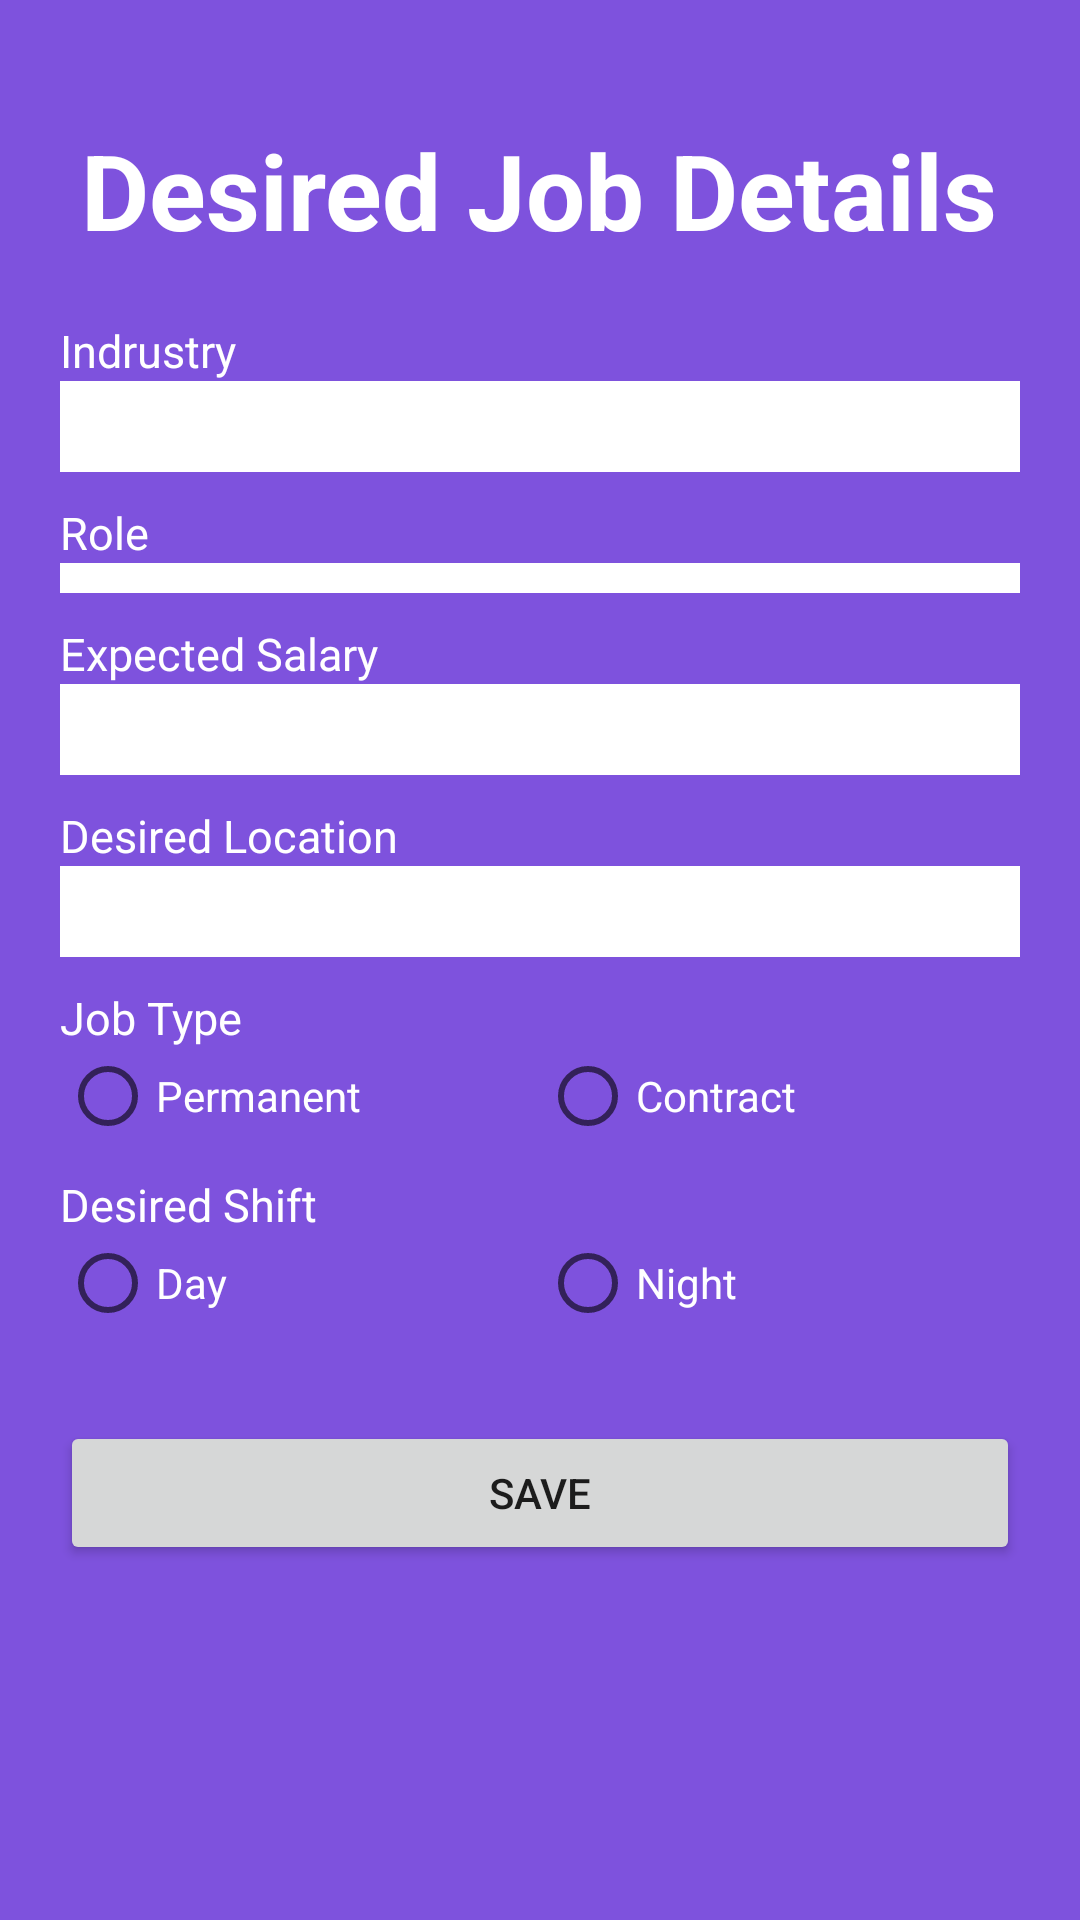

Reconstruct the res/layout file that produces this screen, plus the resources it refers to.
<!-- AndroidManifest.xml: application theme AppTheme -->
<!-- res/layout/fragment_desired_job.xml -->
<?xml version="1.0" encoding="utf-8"?>
<ScrollView xmlns:android="http://schemas.android.com/apk/res/android"
    xmlns:tools="http://schemas.android.com/tools"
    android:layout_width="match_parent"
    android:background="@color/colorPrimary"
    android:layout_height="match_parent"
    tools:context=".Fragments.DesiredJob">
    <RelativeLayout
        android:layout_width="match_parent"
        android:layout_height="match_parent">
    <TextView
        android:id="@+id/textinfo"
        android:layout_width="wrap_content"
        android:layout_height="wrap_content"
        android:layout_centerHorizontal="true"
        android:layout_marginTop="40sp"
        android:text="Desired Job Details"
        android:textColor="#FFFFFF"
        android:textSize="35sp"
        android:textStyle="bold" />

    <LinearLayout
        android:layout_width="match_parent"
        android:layout_height="wrap_content"
        android:layout_margin="20dp"
        android:orientation="vertical"
        android:layout_below="@+id/textinfo">

        <TextView
            android:layout_width="wrap_content"
            android:layout_height="wrap_content"
            android:textSize="15sp"
            android:text="Indrustry"
            android:textColor="@android:color/white"
            />

        <EditText
            android:layout_width="match_parent"
            android:layout_height="wrap_content"
            android:textSize="15sp"
            android:textColor="@android:color/black"
            android:padding="5dp"
            android:id="@+id/edtindrustry"
            android:background="@android:color/white"
            android:textColorHint="#A3A3A3"
            android:layout_marginBottom="10dp"/>

        <TextView
            android:layout_width="wrap_content"
            android:layout_height="wrap_content"
            android:textSize="15sp"
            android:text="Role"
            android:textColor="@android:color/white"
            />

        <Spinner
            android:id = "@+id/spinner"
            android:layout_width = "match_parent"
            android:layout_height = "wrap_content"
            android:textSize="15sp"
            android:textColor="@android:color/black"
            android:padding="5dp"
            android:background="@android:color/white"
            android:textColorHint="#A3A3A3"
            android:layout_marginBottom="10dp"
            android:prompt = "@string/app_name"
            />


        <TextView
            android:layout_width="wrap_content"
            android:layout_height="wrap_content"
            android:textSize="15sp"
            android:text="Expected Salary"

            android:textColor="@android:color/white"
            />

        <EditText
            android:layout_width="match_parent"
            android:layout_height="wrap_content"
            android:textSize="15sp"
            android:textColor="@android:color/black"
            android:padding="5dp"
            android:id="@+id/edtexpectedSalary"
            android:inputType="text"
            android:background="@android:color/white"
            android:textColorHint="#A3A3A3"
            android:layout_marginBottom="10dp"/>

        <TextView
            android:layout_width="wrap_content"
            android:layout_height="wrap_content"
            android:textSize="15sp"
            android:text="Desired Location"
            android:textColor="@android:color/white"
            />

        <EditText
            android:layout_width="match_parent"
            android:layout_height="wrap_content"
            android:textSize="15sp"
            android:textColor="@android:color/black"
            android:padding="5dp"
            android:id="@+id/edtdesiredLocation"
            android:inputType="text"
            android:background="@android:color/white"
            android:textColorHint="#A3A3A3"
            android:layout_marginBottom="10dp"/>

        <TextView
            android:layout_width="wrap_content"
            android:layout_height="wrap_content"
            android:textSize="15sp"
            android:text="Job Type"
            android:textColor="@android:color/white"
            />


        <RadioGroup
            android:id="@+id/joobtype"
            android:layout_width="match_parent"
            android:layout_height="wrap_content"
            android:orientation="horizontal"
            android:layout_marginBottom="10dp">

            <RadioButton
                android:id="@+id/male"
                android:text="Permanent"
                style="@style/question_radio_button_style"
                />

            <RadioButton
                android:id="@+id/female"
                android:text="Contract"
                style="@style/question_radio_button_style"
                />


        </RadioGroup>

        <TextView
            android:layout_width="wrap_content"
            android:layout_height="wrap_content"
            android:textSize="15sp"
            android:text="Desired Shift"
            android:textColor="@android:color/white"
            />


        <RadioGroup
            android:id="@+id/edtdesiredshift"
            android:layout_width="match_parent"
            android:layout_height="wrap_content"
            android:orientation="horizontal"
            android:layout_marginBottom="10dp">

            <RadioButton
                android:id="@+id/unmarried"
                android:text="Day"
                style="@style/question_radio_button_style"
                />

            <RadioButton
                android:id="@+id/married"
                android:text="Night"
                style="@style/question_radio_button_style"
                />


        </RadioGroup>
        <Button
            android:layout_width="match_parent"
            android:layout_height="wrap_content"
            android:id="@+id/saveinfo"
            android:layout_marginTop="20dp"
            android:text="Save"/>


    </LinearLayout>
    </RelativeLayout>



</ScrollView>
<!-- resources referenced by this layout -->
<resources>
  <color name="colorPrimary">#7E52DD</color>
  <string name="app_name">HireMe</string>
  <style name="question_radio_button_style">
          <item name="android:layout_width">0dp</item>
          <item name="android:layout_height">wrap_content</item>
          <item name="android:layout_weight">1</item>
          <item name="android:layout_gravity">center_horizontal</item>
          <item name="android:textColor">@android:color/white</item>
  
      </style>
  <style name="AppTheme" parent="Theme.AppCompat.Light.DarkActionBar">
          
          <item name="colorPrimary">@color/colorPrimary</item>
          <item name="colorPrimaryDark">@color/colorPrimaryDark</item>
          <item name="colorAccent">@color/colorAccent</item>
      </style>
  <color name="colorPrimaryDark">#3700B3</color>
  <color name="colorAccent"> #6200EE</color>
</resources>
